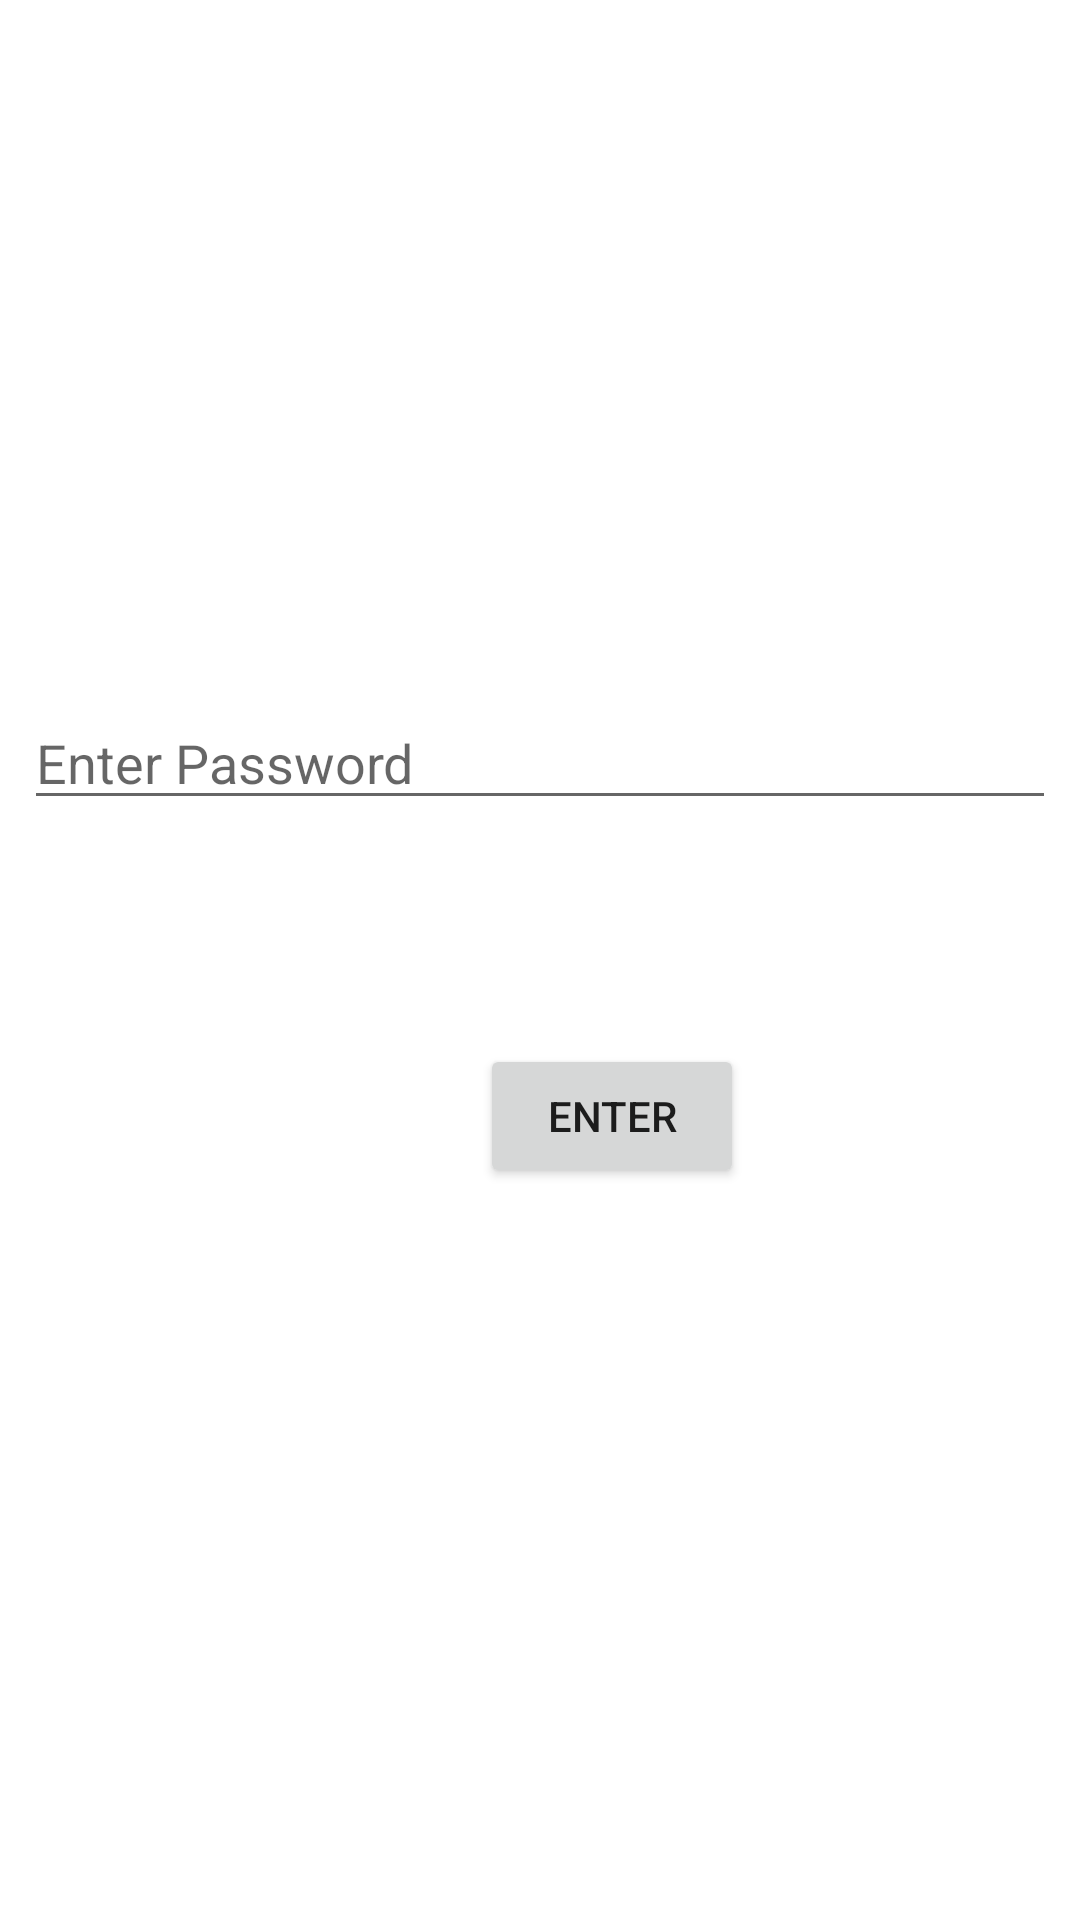

The Android layout XML behind this screen, and the referenced resources:
<!-- AndroidManifest.xml: application theme Theme.ServoLed -->
<!-- res/layout/activity_servo.xml -->
<?xml version="1.0" encoding="utf-8"?>
<androidx.constraintlayout.widget.ConstraintLayout xmlns:android="http://schemas.android.com/apk/res/android"
    xmlns:app="http://schemas.android.com/apk/res-auto"
    xmlns:tools="http://schemas.android.com/tools"
    android:layout_width="match_parent"
    android:layout_height="match_parent"
    tools:context=".Servo">

    <Button
        android:id="@+id/btn"
        android:layout_width="wrap_content"
        android:layout_height="wrap_content"
        android:layout_marginStart="160dp"
        android:layout_marginTop="348dp"
        android:text="Enter"
        app:layout_constraintStart_toStartOf="parent"
        app:layout_constraintTop_toTopOf="parent" />

    <EditText
        android:id="@+id/pass"
        android:layout_width="match_parent"
        android:layout_height="wrap_content"
        android:layout_marginStart="8dp"
        android:layout_marginEnd="8dp"
        android:layout_marginTop="232dp"
        android:hint="Enter Password"
        app:layout_constraintStart_toStartOf="parent"
        app:layout_constraintTop_toTopOf="parent" />


</androidx.constraintlayout.widget.ConstraintLayout>
<!-- resources referenced by this layout -->
<resources>
  <style name="Theme.ServoLed" parent="Theme.MaterialComponents.DayNight.DarkActionBar">
          
          <item name="colorPrimary">@color/purple_500</item>
          <item name="colorPrimaryVariant">@color/purple_700</item>
          <item name="colorOnPrimary">@color/white</item>
          
          <item name="colorSecondary">@color/teal_200</item>
          <item name="colorSecondaryVariant">@color/teal_700</item>
          <item name="colorOnSecondary">@color/black</item>
          
          <item name="android:statusBarColor" tools:targetApi="l">?attr/colorPrimaryVariant</item>
          
      </style>
  <!-- not gathered from this repository: default colours our renderer supplied (Android Studio template values) -->
  <color name="purple_500">#FF6200EE</color>
  <color name="purple_700">#FF3700B3</color>
  <color name="teal_200">#FF03DAC5</color>
  <color name="teal_700">#FF018786</color>
  <color name="black">#FF000000</color>
  <color name="white">#FFFFFFFF</color>
</resources>
